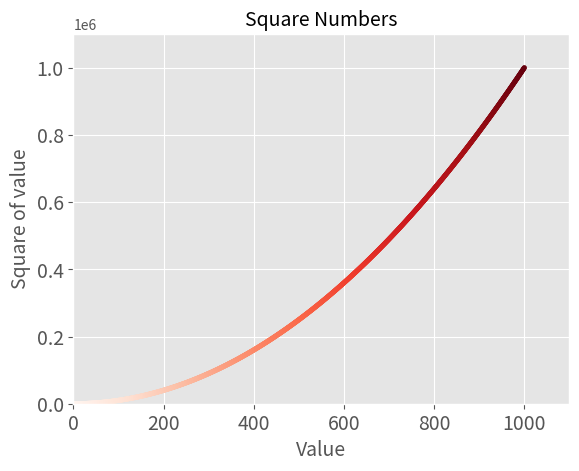

Write the Python code that produced this figure.
import matplotlib.pyplot as plt
from matplotlib import style
from numpy import size
plt.style.use('ggplot')


input_values = range(1, 1001)
squares = [x**2 for x in input_values]

fig, ax = plt.subplots()
ax.scatter(input_values, squares, c=input_values, cmap=plt.cm.Reds, s=10)


# Set chart title and label axes
ax.set_title("Square Numbers", fontsize=14)
ax.set_xlabel("Value", fontsize=14)
ax.set_ylabel("Square of value", fontsize=14)

# Set size of tick labels
ax.tick_params(axis= 'both', which= 'major', labelsize=14)

ax.axis([0, 1100, 0, 1100000])

plt.show()
